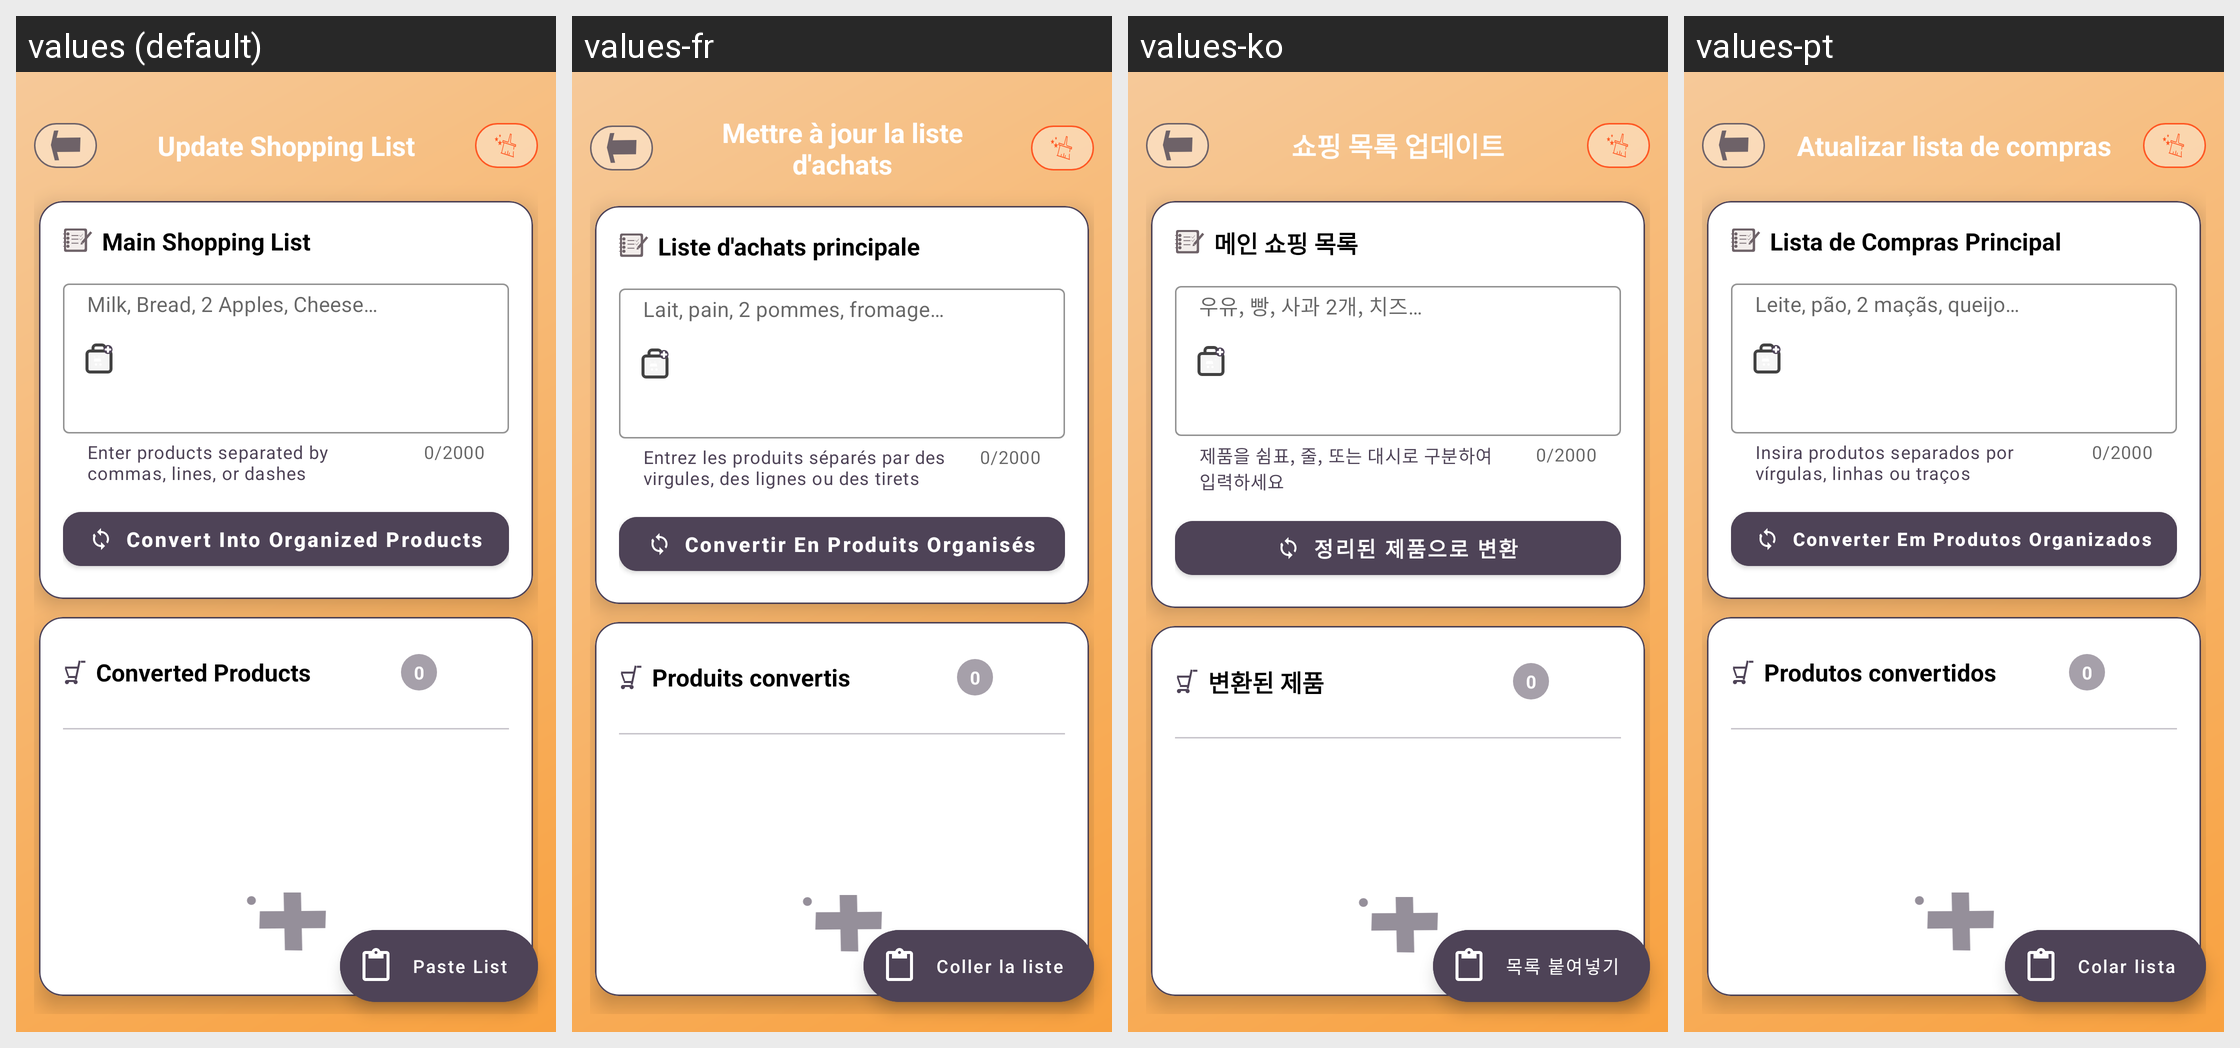

Here is an Android app screen in its default locale and in the app's own translations. Write out the translated-string differences for the strings that appear on this screen.
Android screen res/layout/activity_update_shopping_list.xml rendered under 4 locales, left to right: values (default), values-fr, values-ko, values-pt. Device: Nexus 5 (rendered at 1080×1920; each locale shown at half size, 540×960, under a caption strip naming it); theme Theme.Shoopt.
Other locales in the repository, not shown: values-ar, values-bn, values-de, values-el, values-es, values-hi, values-it, values-ja, values-jv, values-mr, values-pa, values-pl, values-ro, values-ru, values-sv, values-ta, values-te, values-tr, values-vi, values-zh.
Strings drawn on this screen, with the default value and each locale's value (text and hints the layout hard-codes, and strings that could not be matched under every locale, appear in the picture but are not listed):

update_shopping_list
  values: Update Shopping List
  values-fr: Mettre à jour la liste d'achats
  values-ko: 쇼핑 목록 업데이트
  values-pt: Atualizar lista de compras

main_shopping_list
  values: Main Shopping List
  values-fr: Liste d'achats principale
  values-ko: 메인 쇼핑 목록
  values-pt: Lista de Compras Principal

shopping_list_input_help
  values: Enter products separated by commas, lines, or dashes
  values-fr: Entrez les produits séparés par des virgules, des lignes ou des tirets
  values-ko: 제품을 쉼표, 줄, 또는 대시로 구분하여 입력하세요
  values-pt: Insira produtos separados por vírgulas, linhas ou traços

shopping_list_input_hint
  values: Milk, Bread, 2 Apples, Cheese…
  values-fr: Lait, pain, 2 pommes, fromage…
  values-ko: 우유, 빵, 사과 2개, 치즈…
  values-pt: Leite, pão, 2 maçãs, queijo…

convert_to_product_track
  values: Convert Into Organized Products
  values-fr: Convertir En Produits Organisés
  values-ko: 정리된 제품으로 변환
  values-pt: Converter Em Produtos Organizados

converted_products_list
  values: Converted Products
  values-fr: Produits convertis
  values-ko: 변환된 제품
  values-pt: Produtos convertidos

product_count_zero
  values: 0
  values-fr: 0
  values-ko: 0
  values-pt: 0

paste_list
  values: Paste List
  values-fr: Coller la liste
  values-ko: 목록 붙여넣기
  values-pt: Colar lista
